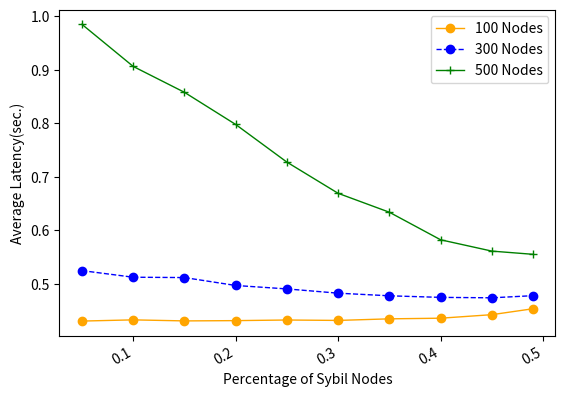

This chart was generated by the following Python code:
import numpy as np
from scipy.special import perm, comb
import matplotlib.pyplot as plt
import matplotlib.pylab as mp
from scipy.signal import savgol_filter
from scipy.interpolate import make_interp_spline


N = 100
p_hard = 0.33
# N = np.arange(0.5, 5.1, 0.5)
x = [0.05, 0.1, 0.15, 0.2, 0.25, 0.3, 0.35, 0.4, 0.45, 0.49]
# y1 = [0.216085, 0.215685, 0.217455, 0.21774, 0.22008, 0.221435, 0.223715, 0.224245, 0.227375, 0.234025]
# y2 = [0.280545, 0.267225, 0.27328, 0.282245, 0.277545, 0.279315, 0.286935, 0.29084, 0.29498, 0.296245]
# # y3 = [0.566245, 0.543145, 0.5304, 0.589335, 0.635185, 0.577035, 0.65259, 0.593865, 0.597335, 0.63011]
# y3 = [0.56975, 0.61676, 0.618105, 0.61487, 0.599535, 0.553215, 0.5852, 0.652425, 0.564585, 0.64522]

# y1 = [0.21545, 0.216365, 0.21604, 0.19814, 0.217705, 0.159845, 0.181425, 0.201045, 0.184115, 0.170655]
# y2 = [0.24776, 0.261335, 0.22083, 0.236635, 0.236325, 0.21536, 0.178645, 0.21668, 0.23172, 0.2202]
# y3 = [0.546585, 0.50216, 0.453375, 0.41701, 0.39222, 0.337535, 0.35245, 0.310665, 0.286795, 0.283625]

# y1 = [0.21509, 0.196115, 0.19566, 0.17674, 0.176405, 0.15767, 0.15979, 0.140495, 0.142845, 0.14639]
# y2 = [0.264815, 0.24529, 0.216835, 0.213495, 0.20729, 0.188855, 0.18581, 0.167875, 0.16655, 0.149645]
# y3 = [0.523165, 0.449015, 0.41511, 0.35871, 0.331255, 0.33905, 0.264555, 0.235965, 0.218815, 0.19539]

# y1 = [0.21477, 0.21626, 0.21544, 0.216765, 0.217175, 0.21651, 0.21903, 0.219485, 0.22045, 0.22628]
# y2 = [0.26191, 0.26063, 0.254045, 0.24919, 0.24436, 0.24292, 0.240435, 0.239285, 0.239305, 0.24029]
# y3 = [0.52408, 0.44993, 0.41938, 0.3754, 0.386055, 0.355, 0.3198, 0.296475, 0.29003, 0.28504]

y10 = [0.21509, 0.21622, 0.215245, 0.21551, 0.216085, 0.215695, 0.21718, 0.21777, 0.221075, 0.226605]
y20 = [0.262275, 0.25609, 0.25577, 0.248375, 0.245155, 0.241175, 0.238725, 0.23725, 0.236845, 0.238825]
y30 = [0.492525, 0.453195, 0.428985, 0.398925, 0.363705, 0.334535, 0.316845, 0.291085, 0.280505, 0.27752]
y1 = np.multiply(2,y10)
y2 = np.multiply(2,y20)
y3 = np.multiply(2,y30)

fig, ax1 = mp.subplots()
# ax2= ax1.twinx()
plt.plot(x, y1, 'o-', c='orange', label ='100 Nodes', linewidth=1)
# plt.legend(loc=2, ncol = 1, mode='None')
plt.plot(x, y2, 'o--', c='blue', label ='300 Nodes', linewidth=1)
plt.plot(x, y3, '+-', c='green', label ='500 Nodes', linewidth=1)
plt.legend(loc=1, ncol = 1, mode='None')
ax1.set_xlabel('Percentage of Sybil Nodes',fontsize=10)
ax1.set_ylabel('Average Latency(sec.)',fontsize=10)
plt.gcf().autofmt_xdate()
plt.show()